Dataset: dataset (GitHub, chanheehi/Pig-Posture-Classification-Using-Deep-Learning). Classes: lying on belly, lying on side, sitting, standing.

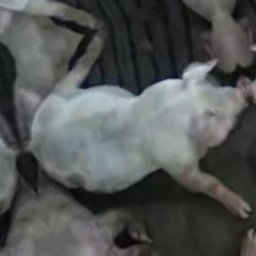
Label: sitting

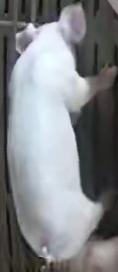
Label: standing

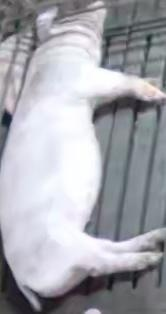
Label: lying on side

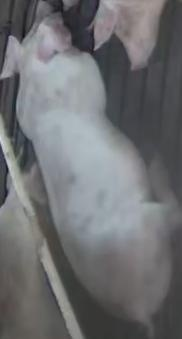
Label: lying on belly

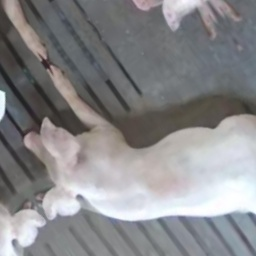
Label: sitting

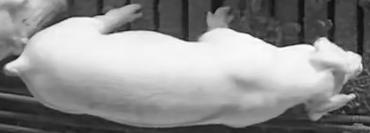
Label: standing
